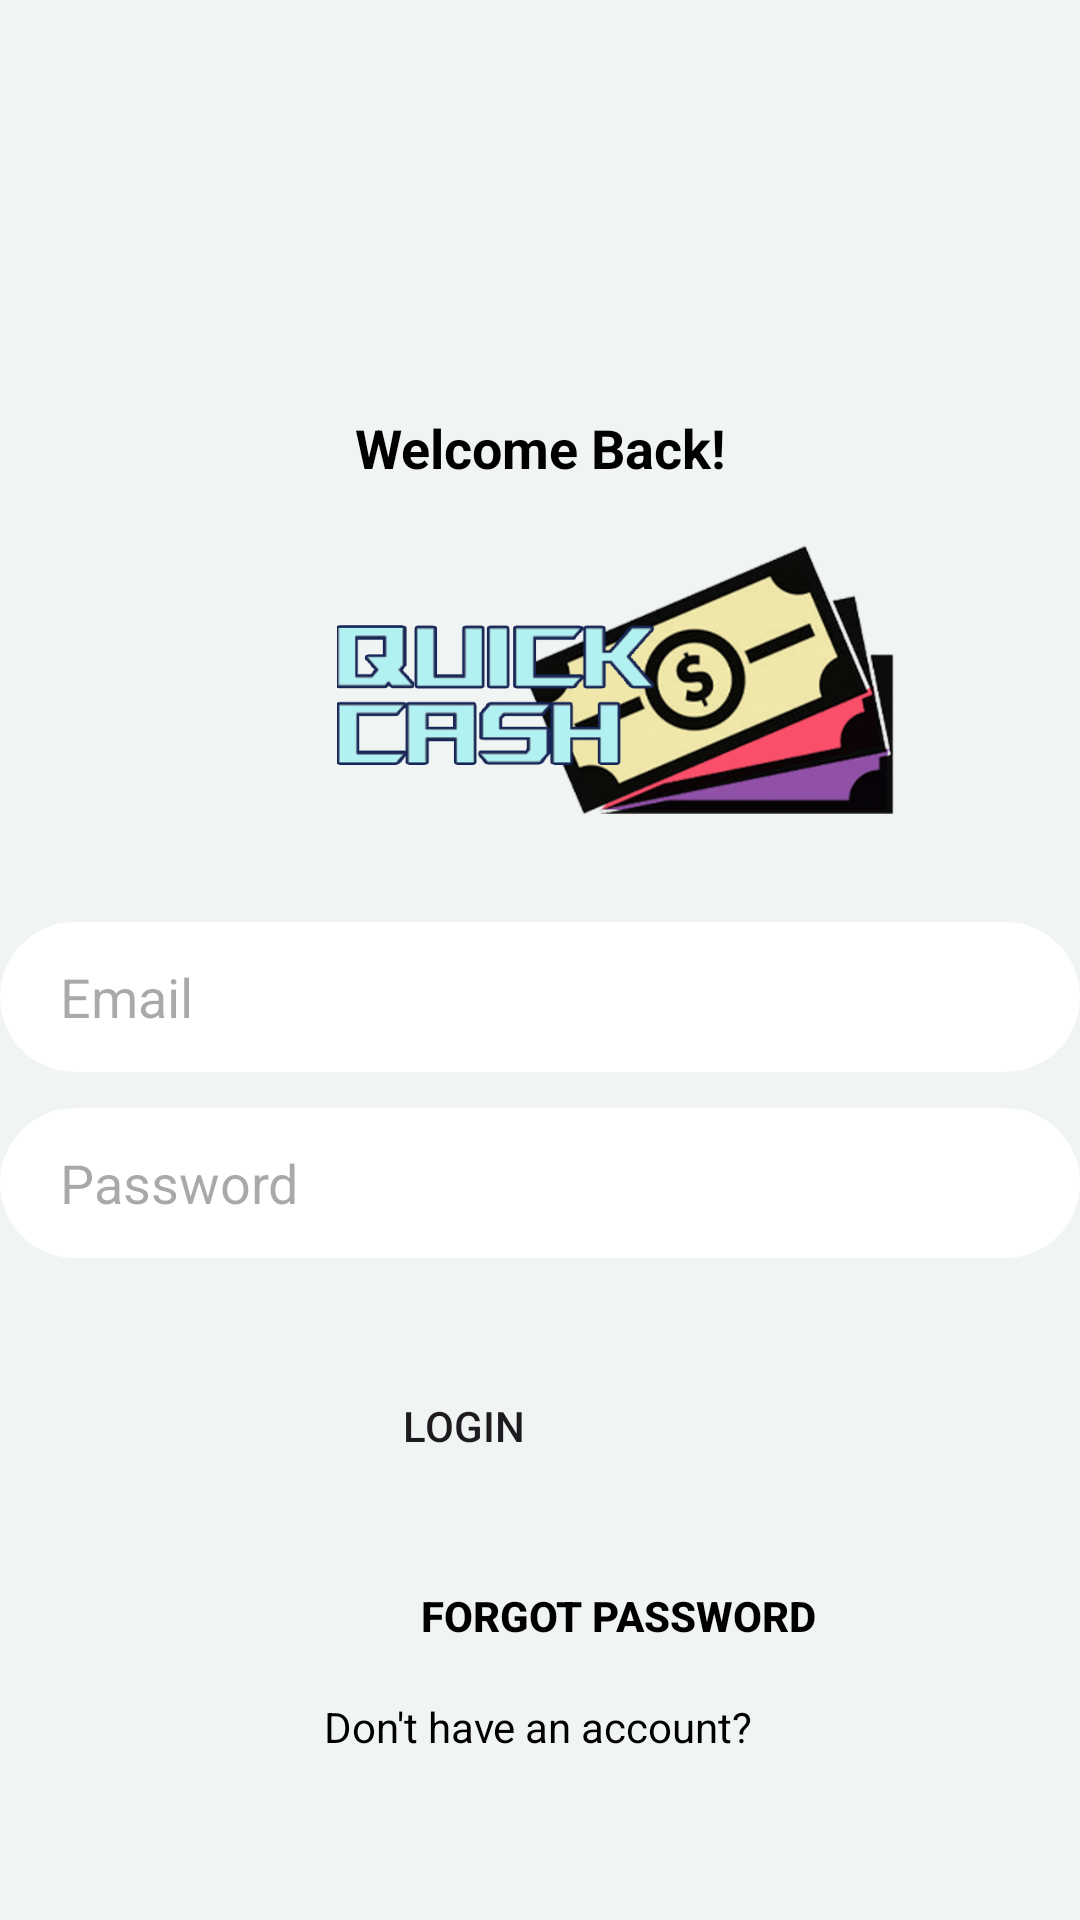

The Android layout XML behind this screen, and the referenced resources:
<!-- AndroidManifest.xml: application theme Theme.Csci3130_w24_group20_Quick_Cash -->
<!-- res/layout/activity_main.xml -->
<?xml version="1.0" encoding="utf-8"?>
<androidx.constraintlayout.widget.ConstraintLayout xmlns:android="http://schemas.android.com/apk/res/android"
    xmlns:app="http://schemas.android.com/apk/res-auto"
    xmlns:tools="http://schemas.android.com/tools"
    android:layout_width="match_parent"
    android:layout_height="match_parent"
    android:background="@color/background"
    tools:context=".MainActivity">


    <ImageView
        android:id="@+id/imageView4"
        android:layout_width="169dp"
        android:layout_height="127dp"
        android:layout_marginEnd="206dp"
        android:src="@drawable/shape"
        app:layout_constraintBottom_toTopOf="@+id/welcomeLabel"
        app:layout_constraintEnd_toEndOf="parent"
        app:layout_constraintHorizontal_bias="0.0"
        app:layout_constraintStart_toStartOf="parent"
        app:layout_constraintTop_toTopOf="parent" />

    <TextView
        android:id="@+id/welcomeLabel"
        android:layout_width="match_parent"
        android:layout_height="wrap_content"
        android:layout_marginTop="10dp"
        android:layout_marginBottom="10dp"
        android:text="Welcome Back!"
        android:textAlignment="center"
        android:textColor="@color/black"
        android:textSize="18sp"
        android:textStyle="bold"
        app:layout_constraintBottom_toTopOf="@+id/quickCashLogo"
        app:layout_constraintEnd_toEndOf="parent"
        app:layout_constraintHorizontal_bias="0.0"
        app:layout_constraintStart_toStartOf="parent"
        app:layout_constraintTop_toBottomOf="@+id/imageView4" />

    <ImageView
        android:id="@+id/quickCashLogo"
        android:layout_width="201dp"
        android:layout_height="92dp"
        android:layout_gravity="center_horizontal"
        android:layout_marginStart="105dp"
        android:layout_marginTop="10dp"
        android:layout_marginEnd="105dp"
        android:layout_marginBottom="17dp"
        android:src="@drawable/login_draw"
        app:layout_constraintBottom_toTopOf="@+id/email"
        app:layout_constraintEnd_toEndOf="parent"
        app:layout_constraintHorizontal_bias="0.0"
        app:layout_constraintStart_toStartOf="parent"
        app:layout_constraintTop_toBottomOf="@+id/welcomeLabel" />

    <EditText
        android:id="@+id/email"
        android:layout_width="360dp"
        android:layout_height="50dp"
        android:layout_gravity="center_horizontal"
        android:layout_marginStart="25dp"
        android:layout_marginTop="17dp"
        android:layout_marginEnd="26dp"
        android:layout_marginBottom="12dp"
        android:background="@drawable/input"
        android:hint="Email"
        android:paddingLeft="20dp"
        app:layout_constraintBottom_toTopOf="@+id/password"
        app:layout_constraintEnd_toEndOf="parent"
        app:layout_constraintStart_toStartOf="parent"
        app:layout_constraintTop_toBottomOf="@+id/quickCashLogo" />

    <EditText
        android:id="@+id/password"
        android:layout_width="360dp"
        android:layout_height="50dp"
        android:layout_gravity="center_horizontal"
        android:layout_marginStart="25dp"
        android:layout_marginTop="12dp"
        android:layout_marginEnd="26dp"
        android:background="@drawable/input"
        android:hint="Password"
        android:inputType="textPassword"
        android:paddingLeft="20dp"
        app:layout_constraintEnd_toEndOf="parent"
        app:layout_constraintStart_toStartOf="parent"
        app:layout_constraintTop_toBottomOf="@+id/email" />

    <Button
        android:id="@+id/loginButton"
        android:layout_width="360dp"
        android:layout_height="60dp"
        android:layout_gravity="center_horizontal"
        android:layout_marginStart="26dp"
        android:layout_marginEnd="26dp"
        android:layout_marginBottom="10dp"
        android:background="@drawable/login_btn"
        android:text="Login"
        app:layout_constraintBottom_toTopOf="@+id/noAccount"
        app:layout_constraintEnd_toEndOf="parent"
        app:layout_constraintHorizontal_bias="1.0"
        app:layout_constraintStart_toStartOf="parent"
        app:layout_constraintTop_toBottomOf="@+id/password" />

    <LinearLayout
        android:id="@+id/linearLayout"
        android:layout_width="wrap_content"
        android:layout_height="wrap_content"
        android:layout_gravity="center_horizontal"
        android:layout_marginTop="10dp"
        android:orientation="horizontal"
        app:layout_constraintEnd_toEndOf="parent"
        app:layout_constraintStart_toStartOf="parent"
        app:layout_constraintTop_toBottomOf="@+id/loginButton" />

    <TextView
        android:id="@+id/noAccount"
        android:layout_width="wrap_content"
        android:layout_height="wrap_content"
        android:layout_marginStart="134dp"
        android:layout_marginTop="25dp"
        android:layout_marginEnd="135dp"
        android:text="Don't have an account?"
        android:textColor="@color/black"
        app:layout_constraintBottom_toTopOf="@+id/statusLabel"
        app:layout_constraintEnd_toEndOf="parent"
        app:layout_constraintStart_toStartOf="parent"
        app:layout_constraintTop_toBottomOf="@+id/loginButton" />

    <Button
        android:id="@+id/signUpButton"
        android:layout_width="wrap_content"
        android:layout_height="wrap_content"
        android:layout_marginStart="181dp"
        android:layout_marginTop="5dp"
        android:layout_marginEnd="182dp"
        android:layout_marginBottom="45dp"
        android:background="@android:color/transparent"
        android:text="Sign up"
        android:textColor="@color/black"
        android:textStyle="bold"
        app:layout_constraintBottom_toBottomOf="parent"
        app:layout_constraintEnd_toEndOf="parent"
        app:layout_constraintHorizontal_bias="0.489"
        app:layout_constraintStart_toStartOf="parent"
        app:layout_constraintTop_toBottomOf="@+id/noAccount" />

    <TextView
        android:id="@+id/statusLabel"
        android:layout_width="222dp"
        android:layout_height="20dp"
        android:layout_marginStart="100dp"
        android:layout_marginTop="15dp"
        android:layout_marginEnd="100dp"
        android:layout_marginBottom="9dp"
        android:text=""
        android:textSize="10dp"
        app:layout_constraintBottom_toBottomOf="parent"
        app:layout_constraintEnd_toEndOf="parent"
        app:layout_constraintStart_toStartOf="parent"/>

    <Button
        android:id="@+id/forgotPassButton"
        android:layout_width="360dp"
        android:layout_height="60dp"
        android:layout_gravity="center_horizontal"
        android:layout_marginStart="26dp"
        android:layout_marginTop="5dp"
        android:layout_marginEnd="26dp"
        android:background="@android:color/transparent"
        android:textColor="@color/black"
        android:text="Forgot Password"
        android:textStyle="bold"
        app:layout_constraintBottom_toTopOf="@+id/noAccount"
        app:layout_constraintEnd_toEndOf="parent"
        app:layout_constraintHorizontal_bias="0.0"
        app:layout_constraintStart_toStartOf="parent"
        app:layout_constraintTop_toBottomOf="@+id/loginButton"
        app:layout_constraintVertical_bias="0.414" />


</androidx.constraintlayout.widget.ConstraintLayout>
<!-- resources referenced by this layout -->
<resources>
  <color name="background">#F0F4F3</color>
  <color name="black">#FF000000</color>
  <!-- drawable input (drawable) -->
  <vector
      xmlns:android="http://schemas.android.com/apk/res/android"
      xmlns:aapt="http://schemas.android.com/aapt"
      android:width="360dp"
      android:height="50dp"
      android:viewportWidth="360"
      android:viewportHeight="50"
      >
  
      <group>
  
          <clip-path
              android:pathData="M25 0H335C348.807 0 360 11.1929 360 25C360 38.8071 348.807 50 335 50H25C11.1929 50 0 38.8071 0 25C0 11.1929 11.1929 0 25 0Z"
              />
  
          <path
              android:pathData="M0 0V50H360V0"
              android:fillColor="#FFFFFF"
              />
  
      </group>
  
  </vector>
  <!-- drawable login_draw: png bitmap (drawable, 143266 bytes) -->
  <style name="Theme.Csci3130_w24_group20_Quick_Cash" parent="Base.Theme.Csci3130_w24_group20_Quick_Cash" />
  <style name="Base.Theme.Csci3130_w24_group20_Quick_Cash" parent="Theme.Material3.DayNight.NoActionBar">
          
          
      </style>
</resources>
